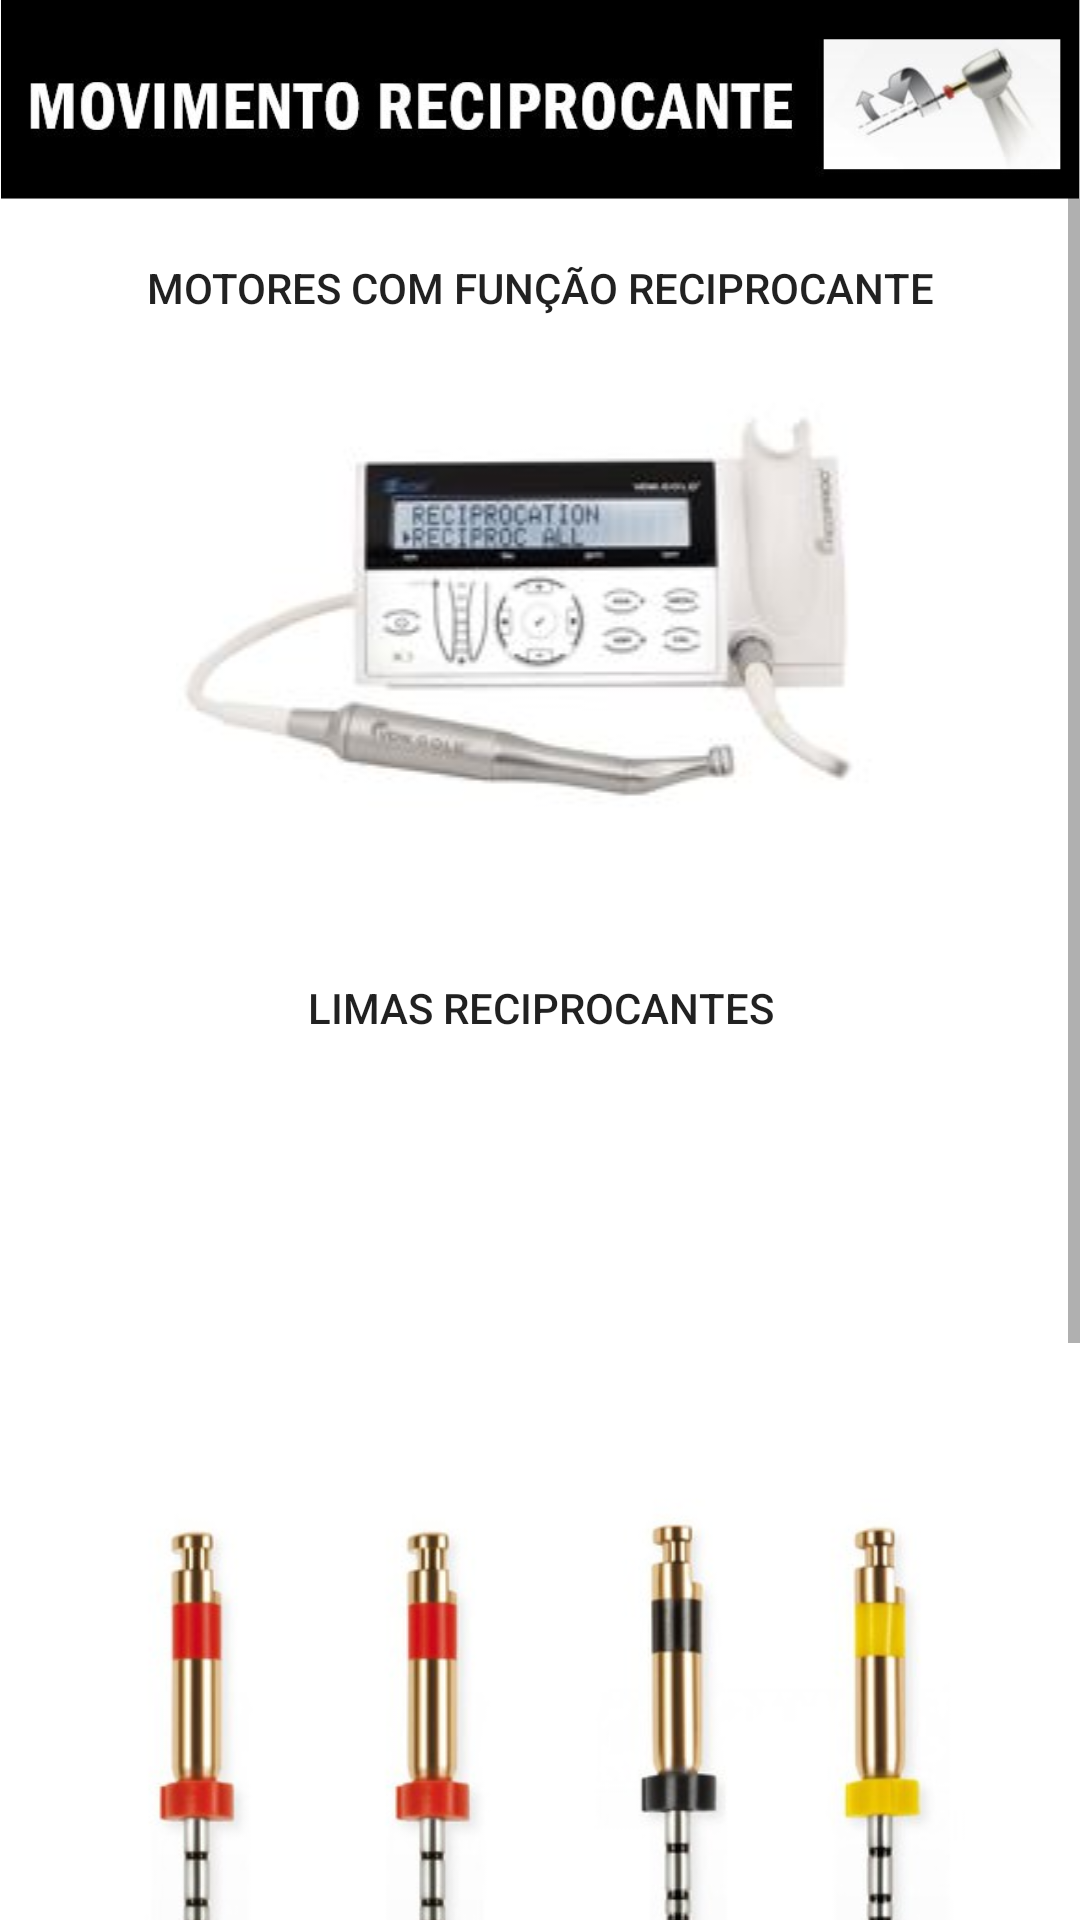

Here is an Android app screen rendered from its layout file. Give the layout XML and the strings, colors and styles it references.
<!-- AndroidManifest.xml: application theme Theme.InstrumetaçãoMecanizadaEmEndodontia -->
<!-- res/layout/activity_mov_reci.xml -->
<?xml version="1.0" encoding="utf-8"?>
<androidx.constraintlayout.widget.ConstraintLayout xmlns:android="http://schemas.android.com/apk/res/android"
    xmlns:app="http://schemas.android.com/apk/res-auto"
    xmlns:tools="http://schemas.android.com/tools"
    android:layout_width="match_parent"
    android:background="@color/white"
    android:layout_height="match_parent"
    tools:context=".Mov_Reciprocante.MovReciActivity">

    <ScrollView
        android:layout_width="match_parent"
        android:layout_height="match_parent"
        tools:layout_editor_absoluteX="137dp"
        tools:layout_editor_absoluteY="383dp">

        <LinearLayout
            android:layout_width="match_parent"
            android:layout_height="wrap_content"
            android:orientation="vertical"
            android:background="@color/white">

            <ImageView
                android:id="@+id/imageView6"
                android:layout_width="wrap_content"
                android:layout_height="wrap_content"
                android:adjustViewBounds="true"
                app:srcCompat="@drawable/movreciprocantebanner" />

            <Button
                android:id="@+id/motoresbtn"
                android:layout_width="match_parent"
                android:layout_height="wrap_content"
                android:layout_marginLeft="10dp"
                android:layout_marginTop="5dp"
                android:layout_marginBottom="5dp"
                android:layout_marginRight="10dp"
                android:background="@drawable/arredonda"
                android:onClick="motoresFun"
                android:text="Motores com função reciprocante"
                app:backgroundTint="#D3B71C" />
            <ImageView
                android:id="@+id/imageView9"
                android:layout_width="match_parent"
                android:layout_height="wrap_content"
                android:layout_marginLeft="10dp"
                android:layout_marginRight="10dp"
                app:srcCompat="@drawable/goldmotor"
                />
            <Button
                android:id="@+id/limasbtn"
                android:layout_width="match_parent"
                android:layout_height="wrap_content"
                android:layout_marginLeft="10dp"
                android:layout_marginTop="5dp"
                android:layout_marginBottom="5dp"
                android:layout_marginRight="10dp"
                android:background="@drawable/arredonda"
                android:onClick="limasFun"

                android:text="Limas reciprocantes"
                app:backgroundTint="#46D12D" />
            <ImageView
                android:id="@+id/imageView8"
                android:layout_width="match_parent"
                android:layout_height="wrap_content"
                android:layout_marginLeft="10dp"
                android:layout_marginRight="10dp"
                app:srcCompat="@drawable/limasrecipromain"
                />

        </LinearLayout>
    </ScrollView>
</androidx.constraintlayout.widget.ConstraintLayout>
<!-- resources referenced by this layout -->
<resources>
  <!-- drawable goldmotor: jpg bitmap (drawable-v24, 13208 bytes) -->
  <!-- drawable limasrecipromain: jpg bitmap (drawable, 26589 bytes) -->
  <!-- drawable movreciprocantebanner: jpg bitmap (drawable-v24, 25278 bytes) -->
  <style name="Theme.InstrumetaçãoMecanizadaEmEndodontia" parent="Theme.MaterialComponents.DayNight.DarkActionBar">
          
          <item name="colorPrimary">@color/purple_500</item>
          <item name="colorPrimaryVariant">@color/purple_700</item>
          <item name="colorOnPrimary">@color/white</item>
          
          <item name="colorSecondary">@color/teal_200</item>
          <item name="colorSecondaryVariant">@color/teal_700</item>
          <item name="colorOnSecondary">@color/black</item>
          
          <item name="android:statusBarColor" tools:targetApi="l">?attr/colorPrimaryVariant</item>
          
      </style>
  <!-- not gathered from this repository: default colours our renderer supplied (Android Studio template values) -->
  <color name="purple_500">#FF6200EE</color>
  <color name="purple_700">#FF3700B3</color>
  <color name="teal_200">#FF03DAC5</color>
  <color name="teal_700">#FF018786</color>
  <color name="black">#FF000000</color>
  <color name="white">#FFFFFFFF</color>
</resources>
